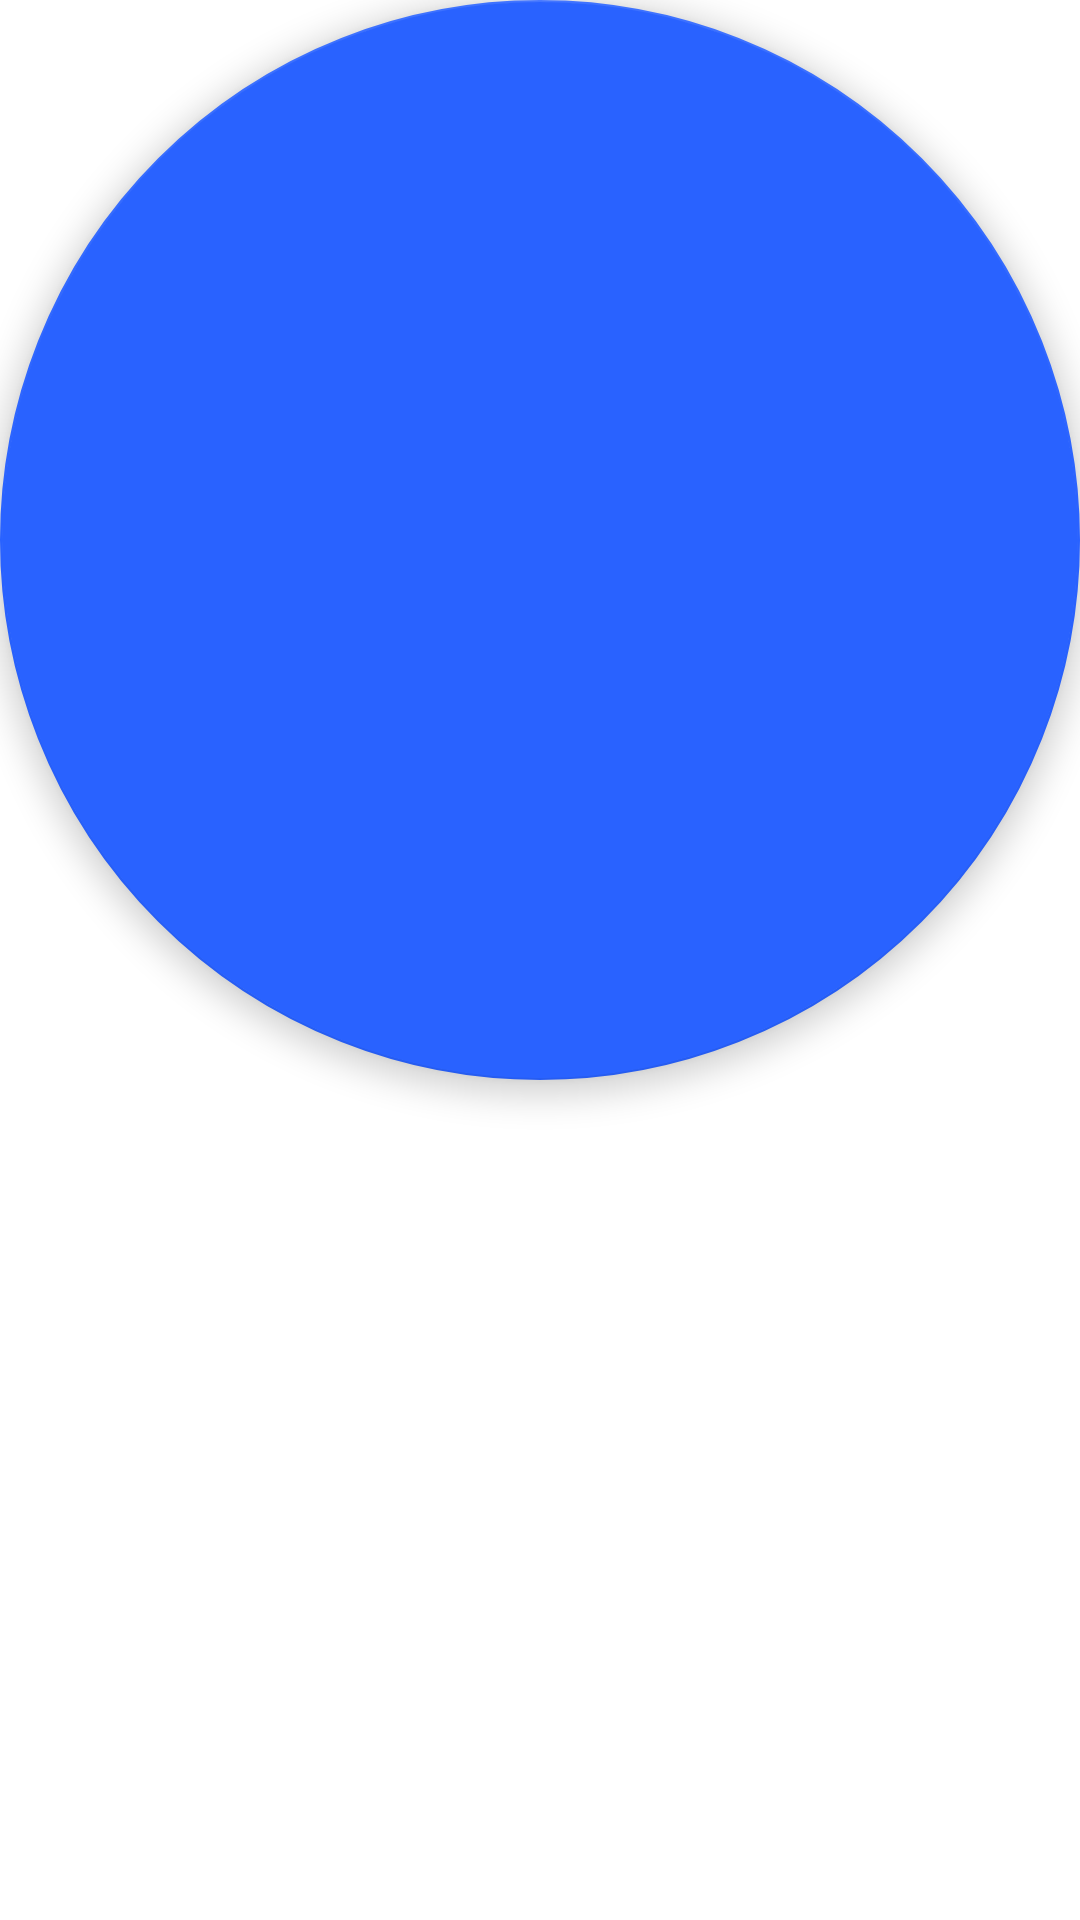

Reconstruct the res/layout file that produces this screen, plus the resources it refers to.
<!-- AndroidManifest.xml: application theme Theme.TriviaApp -->
<!-- res/layout/fab_layout.xml -->
<?xml version="1.0" encoding="utf-8"?>
<com.google.android.material.floatingactionbutton.FloatingActionButton xmlns:app="http://schemas.android.com/apk/res-auto"
    xmlns:android="http://schemas.android.com/apk/res/android"
    xmlns:tools="http://schemas.android.com/tools"
    android:id="@+id/fab"
    android:layout_width="wrap_content"
    android:layout_height="wrap_content"
    android:layout_gravity="bottom|end"
    android:layout_margin="@dimen/fab_margin"
    app:srcCompat="@android:drawable/ic_dialog_email"
    tools:showIn="@layout/activity_main" />
<!-- res/layout/activity_main.xml (included above) -->
<?xml version="1.0" encoding="utf-8"?>
<androidx.coordinatorlayout.widget.CoordinatorLayout xmlns:android="http://schemas.android.com/apk/res/android"
    xmlns:app="http://schemas.android.com/apk/res-auto"
    xmlns:tools="http://schemas.android.com/tools"

    android:layout_width="match_parent"
    android:layout_height="match_parent"
    tools:context=".MainActivity">

    <include layout="@layout/toolbar" />
    <include layout="@layout/content_main" />
    <include layout="@layout/main_include_bottom_bar_and_fab"/>

</androidx.coordinatorlayout.widget.CoordinatorLayout>
<!-- res/layout/content_main.xml (included above) -->
<?xml version="1.0" encoding="utf-8"?>
<androidx.constraintlayout.widget.ConstraintLayout xmlns:android="http://schemas.android.com/apk/res/android"
    xmlns:app="http://schemas.android.com/apk/res-auto"
    xmlns:tools="http://schemas.android.com/tools"
    android:layout_width="match_parent"
    android:layout_height="match_parent"
    android:layout_marginBottom="?actionBarSize"
    app:layout_behavior="@string/appbar_scrolling_view_behavior">

    <ScrollView
        android:id="@+id/scrollView"
        android:layout_width="match_parent"
        android:layout_height="match_parent">

        <LinearLayout
            android:id="@+id/gameLayout"
            android:layout_width="match_parent"
            android:layout_height="wrap_content"
            android:gravity="center"
            android:orientation="vertical"
            app:layout_constraintBottom_toBottomOf="parent"
            app:layout_constraintEnd_toEndOf="parent"
            app:layout_constraintStart_toStartOf="parent"
            app:layout_constraintTop_toTopOf="parent">

            <TextView
                android:id="@+id/question"
                android:layout_width="match_parent"
                android:layout_height="wrap_content"
                android:layout_margin="16dp"
                android:background="@color/secondaryLightColor"
                android:gravity="start"
                android:padding="16dp"
                android:textAppearance="@style/TextAppearance.MaterialComponents.Subtitle1"
                android:textColor="@android:color/primary_text_dark"
                android:freezesText="true"/>

            <Button
                android:id="@+id/option1"
                android:layout_width="wrap_content"
                android:layout_height="wrap_content"
                android:layout_margin="8dp"
                android:padding="16dp"
                android:freezesText="true"/>

            <Button
                android:id="@+id/option2"
                android:layout_width="wrap_content"
                android:layout_height="wrap_content"
                android:layout_margin="8dp"
                android:padding="16dp"
                android:freezesText="true"/>

            <Button
                android:id="@+id/option3"
                android:layout_width="wrap_content"
                android:layout_height="wrap_content"
                android:layout_margin="8dp"
                android:padding="16dp"
                android:freezesText="true"/>

            <Button
                android:id="@+id/option4"
                android:layout_width="wrap_content"
                android:layout_height="wrap_content"
                android:layout_margin="8dp"
                android:padding="16dp"
                android:freezesText="true"/>

        </LinearLayout>
    </ScrollView>

</androidx.constraintlayout.widget.ConstraintLayout>
<!-- res/layout/main_include_bottom_bar_and_fab.xml (included above) -->
<?xml version="1.0" encoding="utf-8"?>
<merge xmlns:android="http://schemas.android.com/apk/res/android"
    xmlns:app="http://schemas.android.com/apk/res-auto"
    xmlns:tools="http://schemas.android.com/tools"
    tools:showIn="@layout/activity_main">

    <com.google.android.material.bottomappbar.BottomAppBar
        android:id="@+id/bottom_bar"
        style="@style/Widget.MaterialComponents.BottomAppBar.Colored"
        android:layout_width="match_parent"
        android:layout_height="?actionBarSize"
        android:layout_gravity="bottom"
        app:fabAlignmentMode="end"
        app:fabAnimationMode="slide"
        tools:ignore="BottomAppBar">

        <LinearLayout
            android:layout_width="match_parent"
            android:layout_height="wrap_content"
            android:orientation="vertical">

            <TextView
                android:id="@+id/scoreUpdate"
                android:layout_width="match_parent"
                android:layout_height="wrap_content"
                android:gravity="center"
                android:textAppearance="@style/TextAppearance.MaterialComponents.Subtitle1"
                android:textColor="@android:color/primary_text_dark"/>
        </LinearLayout>
    </com.google.android.material.bottomappbar.BottomAppBar>

    <com.google.android.material.floatingactionbutton.FloatingActionButton
        android:id="@+id/fab"
        android:layout_width="wrap_content"
        android:layout_height="wrap_content"
        android:layout_gravity="bottom|center"
        android:contentDescription="@string/fab"
        app:layout_anchor="@id/bottom_bar"
        app:layout_anchorGravity="center"
        app:srcCompat="@android:drawable/ic_dialog_info" />
</merge>
<!-- resources referenced by this layout -->
<resources>
  <color name="secondaryLightColor">#768fff</color>
  <dimen name="fab_margin">16dp</dimen>
  <string name="fab">FAB</string>
  <style name="Theme.TriviaApp" parent="Theme.MaterialComponents.DayNight.DarkActionBar">
          
          <item name="colorPrimary">@color/primaryColor</item>
          <item name="colorPrimaryVariant">@color/primaryDarkColor</item>
          <item name="colorOnPrimary">@color/primaryTextColor</item>
          
          <item name="colorSecondary">@color/secondaryColor</item>
          <item name="colorSecondaryVariant">@color/secondaryDarkColor</item>
          <item name="colorOnSecondary">@color/secondaryTextColor</item>
  
          
          <item name="android:statusBarColor" tools:targetApi="l">?attr/colorSecondaryVariant</item>
          <item name="android:navigationBarColor" tools:targetApi="l">?attr/colorSecondaryVariant
          </item>
          
      </style>
  <color name="primaryColor">#8c9eff</color>
  <color name="primaryDarkColor">#5870cb</color>
  <color name="primaryTextColor">#000000</color>
  <color name="secondaryColor">#2962ff</color>
  <color name="secondaryDarkColor">#0039cb</color>
  <color name="secondaryTextColor">#ffffff</color>
</resources>
